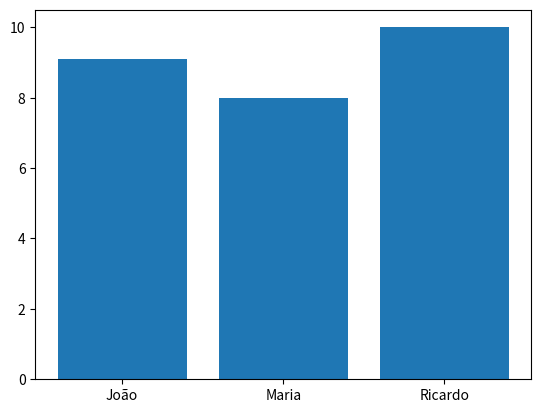

Here is the Python script that generated this plot:
import matplotlib.pyplot as plt

teste = {"João": 9.1, "Maria": 8.0, "Ricardo": 10}

plt.bar(x=teste.keys(), height=teste.values())



